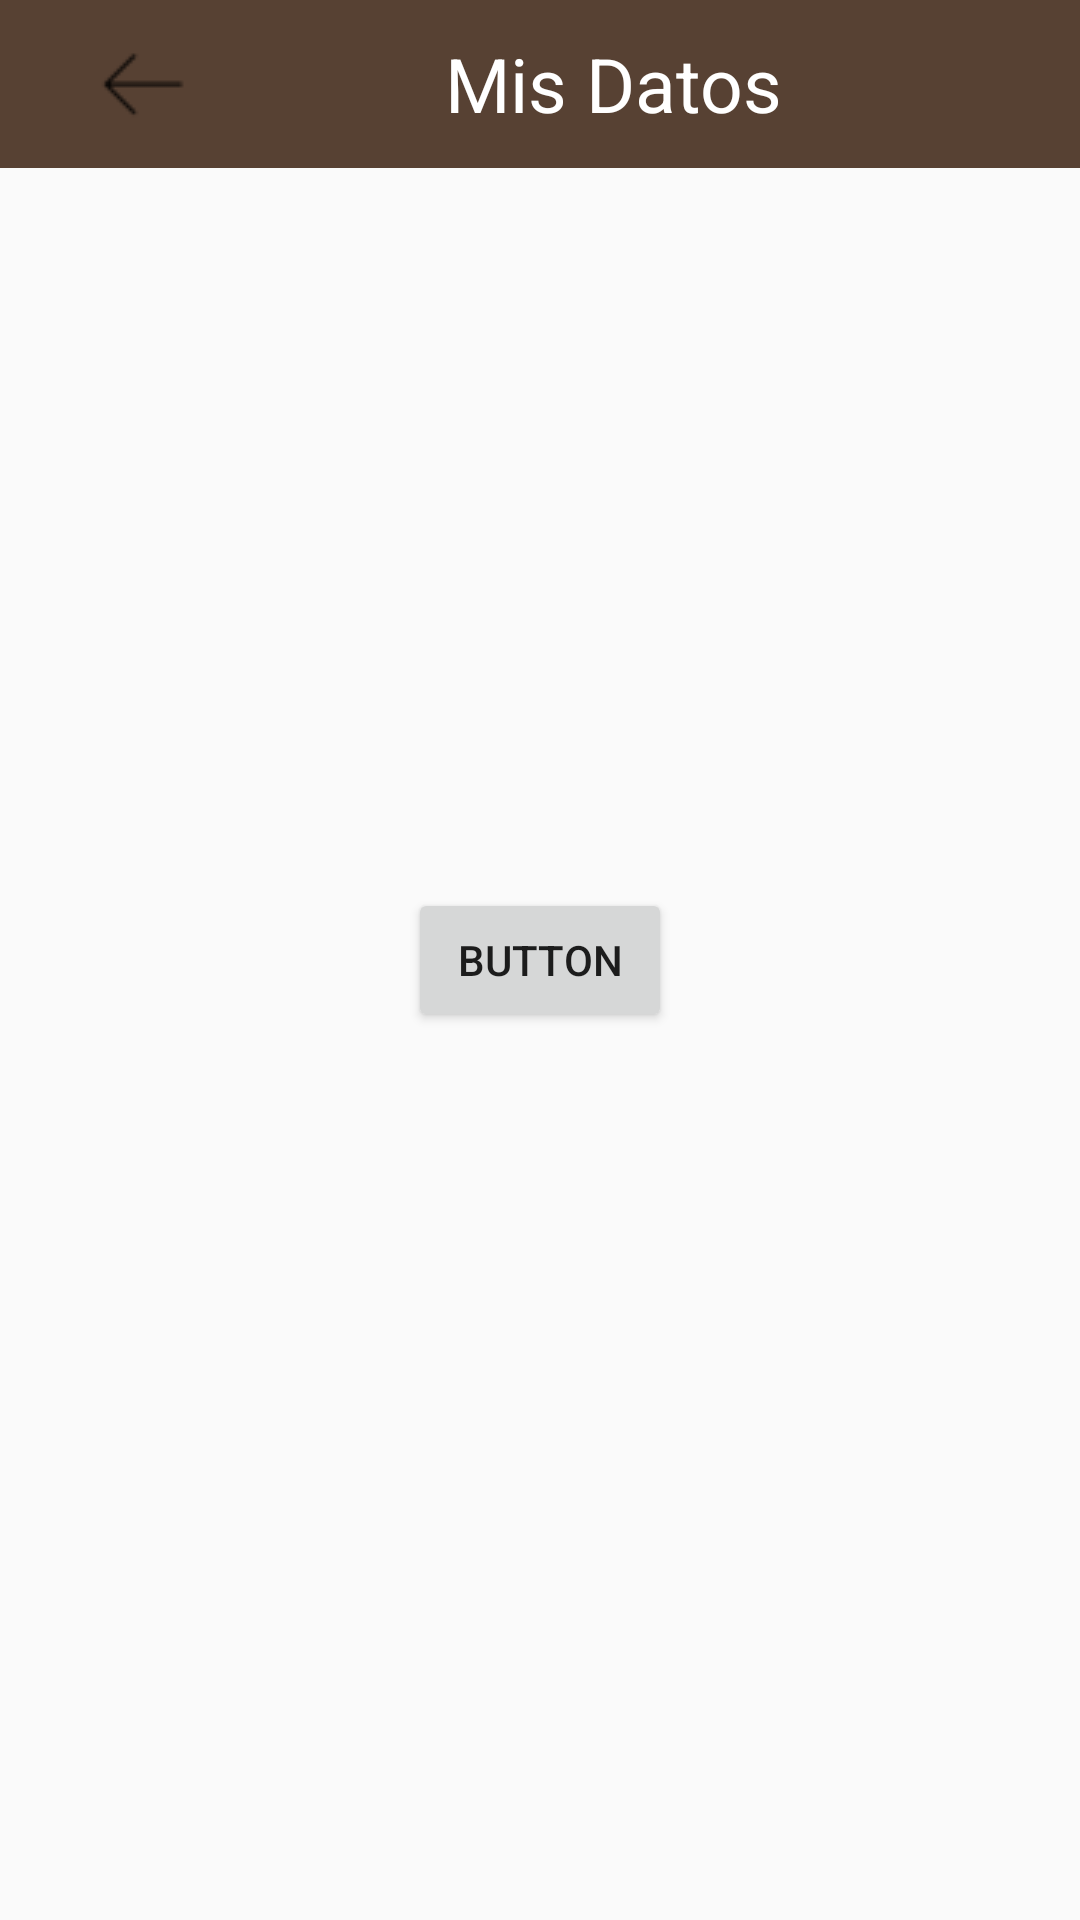

Produce the Android XML layout that renders to this screen, including the resource entries it uses.
<!-- AndroidManifest.xml: application theme AppTheme -->
<!-- res/layout/activity_vender.xml -->
<?xml version="1.0" encoding="utf-8"?>
<androidx.constraintlayout.widget.ConstraintLayout xmlns:android="http://schemas.android.com/apk/res/android"
    xmlns:app="http://schemas.android.com/apk/res-auto"
    xmlns:tools="http://schemas.android.com/tools"
    android:layout_width="match_parent"
    android:layout_height="match_parent"
    tools:context=".Vender">



    <include
        layout="@layout/custom_toolbar_datos"/>

    <Button
        android:id="@+id/button2"
        android:layout_width="wrap_content"
        android:layout_height="wrap_content"
        android:text="Button"
        app:layout_constraintBottom_toBottomOf="parent"
        app:layout_constraintEnd_toEndOf="parent"
        app:layout_constraintStart_toStartOf="parent"
        app:layout_constraintTop_toTopOf="parent" />

</androidx.constraintlayout.widget.ConstraintLayout>
<!-- res/layout/custom_toolbar_datos.xml (included above) -->
<?xml version="1.0" encoding="utf-8"?>
<com.google.android.material.appbar.MaterialToolbar xmlns:android="http://schemas.android.com/apk/res/android"
    android:layout_width="match_parent"
    android:layout_height="wrap_content"
    android:background="#574133"
    >

    <androidx.appcompat.widget.Toolbar
        android:layout_width="match_parent"
        android:layout_height="?attr/actionBarSize"
        android:background="#574133"
        android:padding="0dp"
        >

        <ImageView
            android:id="@+id/flecha_regresar"

            android:layout_width="wrap_content"
            android:layout_height="wrap_content"
            android:src="@drawable/flecha_izquierda"/>
        <TextView
            android:id="@+id/title"
            android:layout_width="wrap_content"
            android:layout_height="wrap_content"
            android:text="Mis Datos"
            android:textColor="@color/white"
            android:textAlignment="center"
            android:textSize="25dp"
            android:layout_marginLeft="100dp"
            />

    </androidx.appcompat.widget.Toolbar>


</com.google.android.material.appbar.MaterialToolbar>
<!-- resources referenced by this layout -->
<resources>
  <color name="white">#FFFFFFFF</color>
  <!-- drawable flecha_izquierda: png bitmap (drawable-v24, 845 bytes) -->
  <style name="AppTheme" parent="Theme.AppCompat.Light.DarkActionBar">
          
          <item name="colorPrimary">#F4F3EE</item>
          
          <item name="colorPrimaryDark">#B22222</item>
      </style>
</resources>
